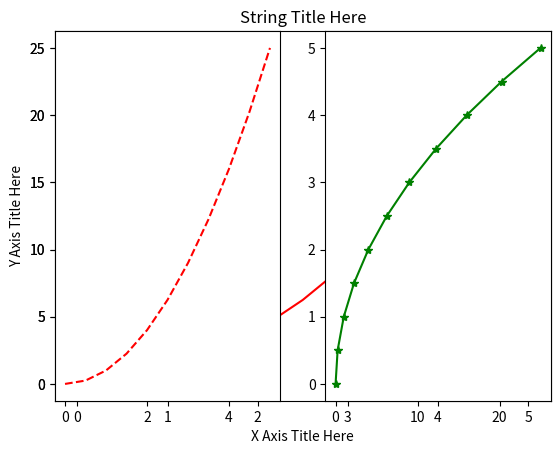
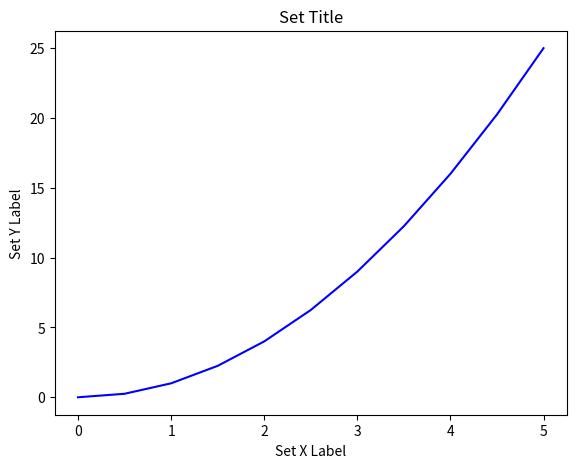
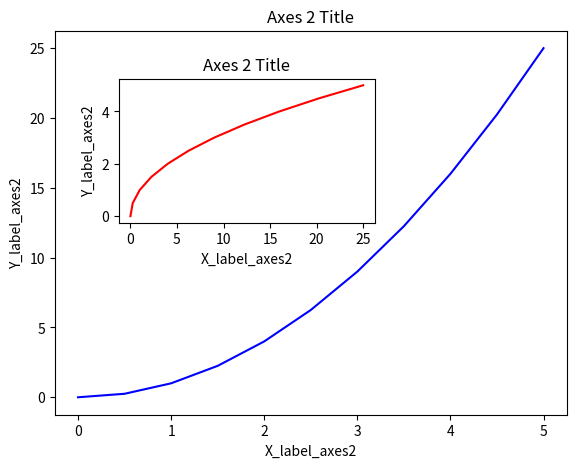
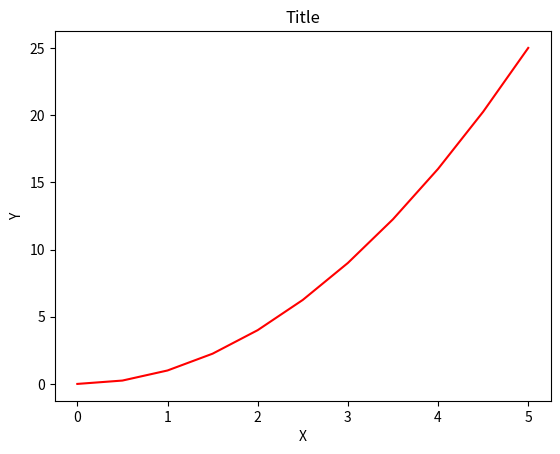
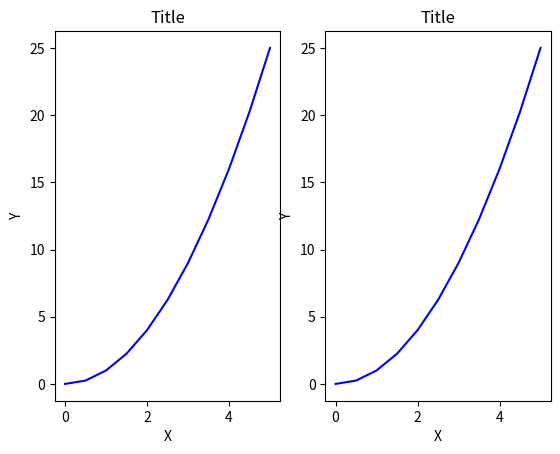
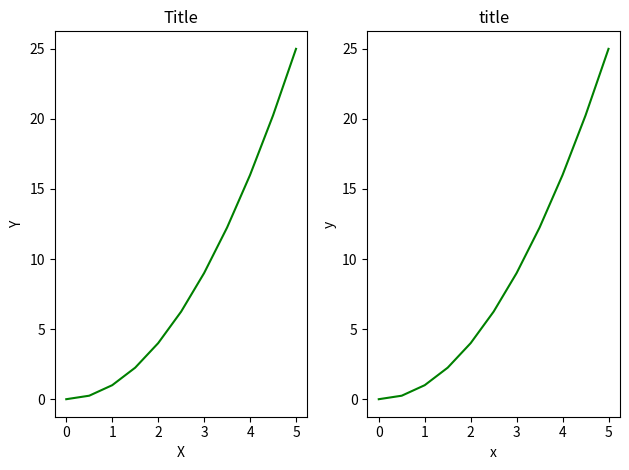
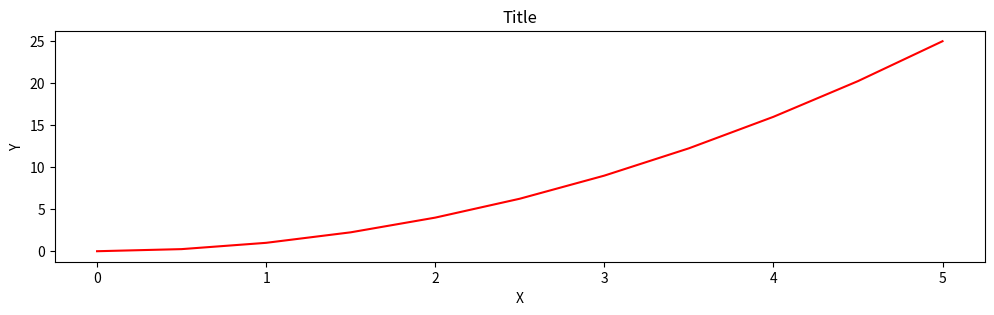
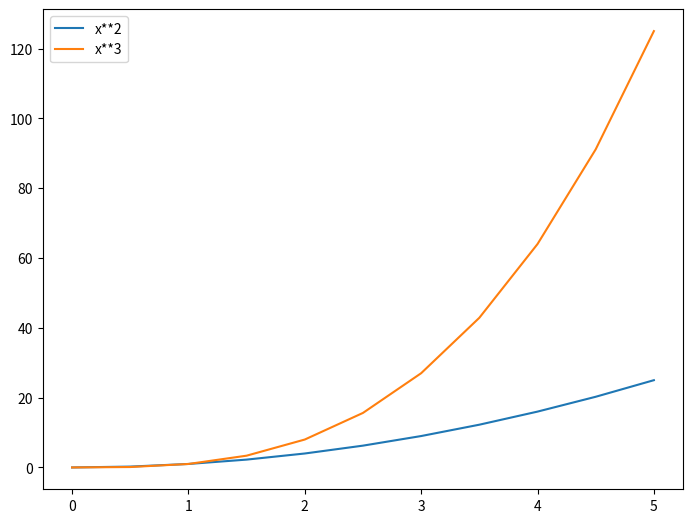
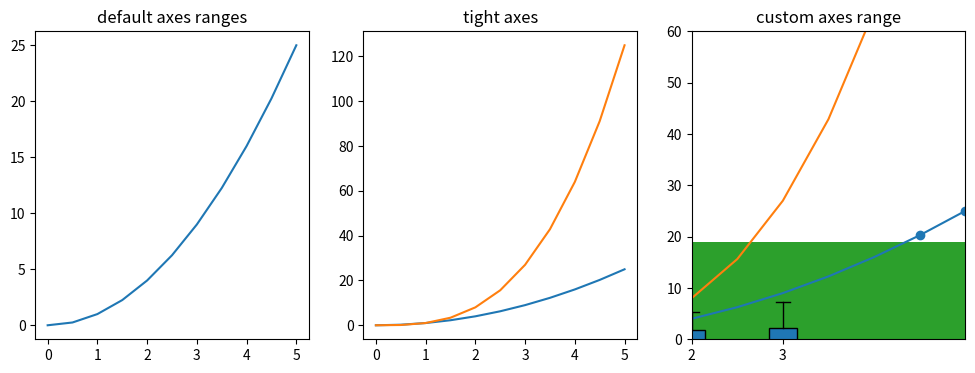
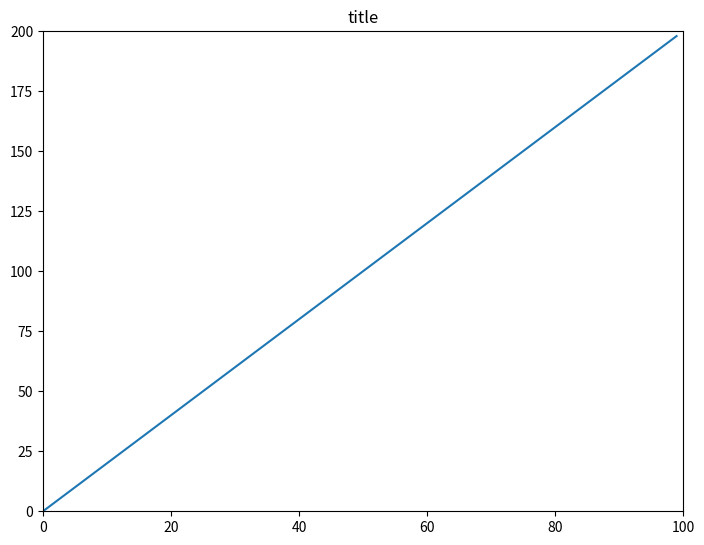
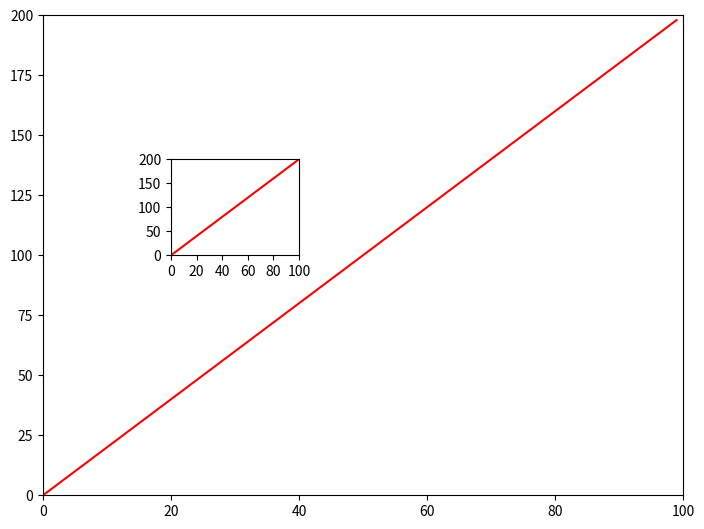
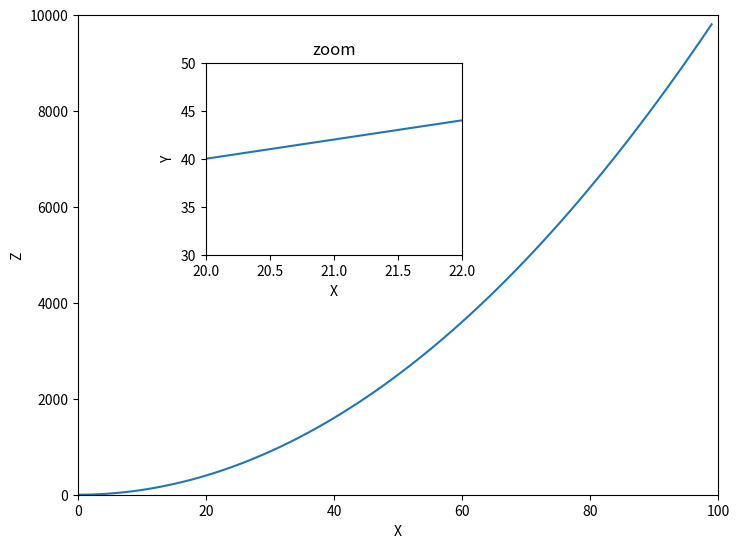

Write the Python code that produced these figures, in order.
#!/usr/bin/env python
# coding: utf-8

# In[2]:


import matplotlib.pyplot as plt
get_ipython().run_line_magic('matplotlib', 'inline')


# In[5]:


import numpy as np
x = np.linspace(0,5,11)
y = x ** 2


# In[6]:


x


# In[7]:


y


# In[8]:


plt.plot(x,y,'r') # ;'r' is the colour red
plt.xlabel('X Axis Title Here')
plt.ylabel('Y Axis Title Here')
plt.title('String Title Here')
plt.show


# In[13]:


# plt.subplot(nrows, ncols, plot_number)
plt.subplot(1,2,1)
plt.plot(x,y,'r--') # more on colour options later
plt.subplot(1,2,2)
plt.plot(y,x,'g*-');


# In[14]:


# Create figure (empty canvas)
fig = plt.figure()

# Add set of axes to figure
axes = fig.add_axes([0.1,0.1,0.8,0.8]) # left, bottom, width, height

# Plot on that set of axes
axes.plot(x,y,'b')
axes.set_xlabel('Set X Label') # Notice the use of set_ to begin methods
axes.set_ylabel('Set Y Label')
axes.set_title('Set Title')


# In[15]:


#creates a blank canvas
fig = plt.figure()

axes1 = fig.add_axes([0.1,0.1,0.8,0.8]) # the main axes
axes2 = fig.add_axes([0.2,0.5,0.4,0.3]) # the inset axes

# Larger Figure Axes 1
axes1.plot(x,y,'b')
axes1.set_xlabel('X_label_axes2')
axes1.set_ylabel('Y_label_axes2')
axes1.set_title('Axes 2 Title')

# Insert Figure Axes 2
axes2.plot(y,x,'r')
axes2.set_xlabel('X_label_axes2')
axes2.set_ylabel('Y_label_axes2')
axes2.set_title('Axes 2 Title')


# In[16]:


#use similar to plt.figure() except use tuple unpacking to grap fig and axes
fig, axes = plt.subplots()

# Now use the axes object to add stuff to plot
axes.plot(x,y,'r')
axes.set_xlabel('X')
axes.set_ylabel('Y')
axes.set_title('Title')


# In[18]:


# Empty canvas of 1 by 2 subplots 
fig, axes = plt.subplots(nrows=1, ncols=2)


# In[19]:


# Axes is an array of axes to plot on 
axes


# In[20]:


for ax in axes:
    ax.plot(x,y,'b')
    ax.set_xlabel('X')
    ax.set_ylabel('Y')
    ax.set_title('Title')
# Display the figure object
fig


# In[21]:


fig, axes = plt.subplots(nrows=1, ncols=2)

for ax in axes:
    ax.plot(x,y,'g')
    ax.set_xlabel('X')
    ax.set_ylabel('Y')
    ax.set_title('Title')

fig
plt.tight_layout()


# In[22]:


fig = plt.figure(figsize=(8,4), dpi=100)


# In[23]:


fig, axes = plt.subplots(figsize=(12,3))
axes.plot(x,y,'r')
axes.set_xlabel('X')
axes.set_ylabel('Y')
axes.set_title('Title');


# In[24]:


fig.savefig("filename.png")


# In[25]:


fig.savefig("filename.png", dpi=200)


# In[26]:


ax.set_title("title");


# In[28]:


ax.set_xlabel("x")
ax.set_ylabel("y");


# In[29]:


fig = plt.figure()

ax = fig.add_axes([0,0,1,1])

ax.plot(x, x**2, label="x**2")
ax.plot(x, x**3, label="x**3")
ax.legend()


# In[33]:


fig, axes = plt.subplots(1,3,figsize=(12,4))

axes[0].plot(x, x**2, label="x**2")
axes[0].set_title("default axes ranges")

axes[1].plot(x, x**2, x, x**3, label="x**3")
axes[1].axis('tight')
axes[1].set_title("tight axes")

axes[2].plot(x, x**2, x, x**3, label="x**3")
axes[2].set_ylim([0,60])
axes[2].set_xlim([2,5])
axes[2].set_title("custom axes range")


# In[34]:


plt.scatter(x,y)


# In[36]:


from random import sample
data = sample(range(1,1000),100)
plt.hist(data)


# In[38]:


data = [np.random.normal(0, std, 100) for std in range(1,4)]

#rectangular box plot
plt.boxplot(data,vert=True, patch_artist=True);


# In[40]:


import numpy as np
x = np.arange(0,100)
y = x*2
z = x**2


# In[43]:


import matplotlib.pyplot as plt
get_ipython().run_line_magic('matplotlib', 'inline')


# In[46]:


fig = plt.figure()
ax = fig.add_axes([0,0,1,1])
ax.plot(x,y)
ax.set_xlim([0, 100])
ax.set_ylim([0,200])
ax.set_title('title')


# In[113]:


fig = plt.figure()

ax1 = fig.add_axes([0,0,1,1])
ax2 = fig.add_axes([0.2,0.5,0.2,0.2])
ax2.set_xticks([0.0,0.2,0.4, 0.6,0.8,1.0])
ax2.set_yticks([0.0,0.2,0.4, 0.6,0.8,1.0])


# In[112]:


fig = plt.figure()

ax1 = fig.add_axes([0,0,1,1])
ax2 = fig.add_axes([0.2,0.5,0.2,0.2])

ax1.plot(x,y, 'r')
ax1.set_xlim(0,100)
ax1.set_ylim(0,200)
ax2.plot(x,y, 'r')
ax2.set_xlim(0,100)
ax2.set_ylim(0,200)
ax2.set_xticks([0,20,40, 60,80,100])
ax2.set_yticks([0,50,100,150,200])


# In[51]:


fig = plt.figure()

ax1 = fig.add_axes([0,0,1,1])
ax2 = fig.add_axes([0.2,0.5,0.4,0.4])


# In[105]:


fig = plt.figure()

ax1 = fig.add_axes([0,0,1,1])
ax2 = fig.add_axes([0.2,0.5,0.4,0.4])

ax1.plot(x, z)
ax1.set_xlim(0,100)
ax1.set_ylim(0,10000)
ax2.plot(x,y)
ax2.set_xlim(20.0,22.0)
ax2.set_ylim(30,50)

ax2.set_title('zoom')
ax2.set_xlabel('X')
ax2.set_ylabel('Y')
ax1.set_xlabel('X')
ax1.set_ylabel('Z')


# In[69]:


plt.subplots(nrows=1, ncols=2)


# In[125]:


fig, axes = plt.subplots(nrows=1, ncols=2)
axes[0].plot(x,y, lw=3, ls="--", color="blue")
axes[0].set_xlim(0, 100)
axes[0].set_ylim(0, 200)
axes[1].plot(x,z, "r", lw=3)
axes[1].set_xlim(0, 100)
axes[1].set_ylim(0, 10000)


# In[127]:


fig, axes = plt.subplots(nrows=1, ncols=2, figsize=(12,3))
axes[0].plot(x,y, lw=3)
axes[0].set_xlim(0, 100)
axes[0].set_ylim(0, 200)
axes[1].plot(x, z, "r--", lw=3)
axes[1].set_xlim(0, 100)
axes[1].set_ylim(0, 10000)


# In[ ]:




